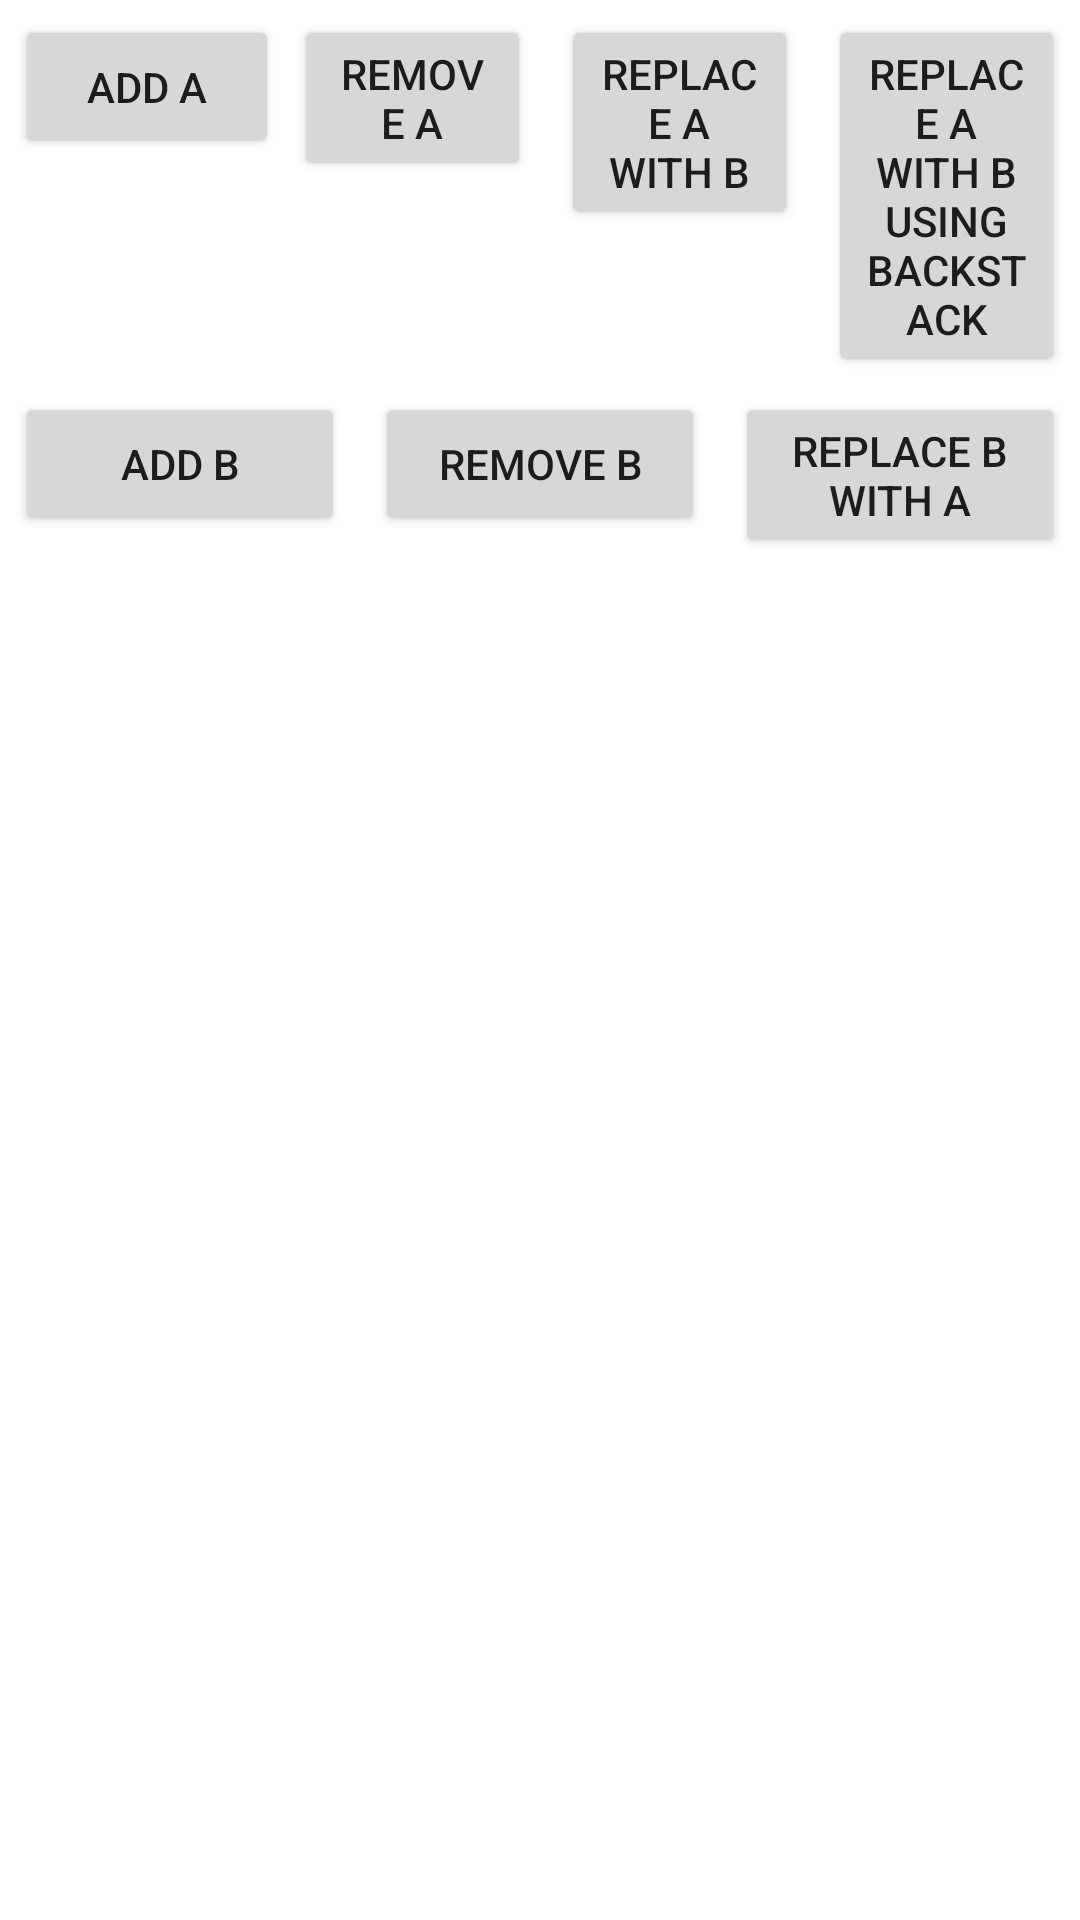

Here is an Android app screen rendered from its layout file. Give the layout XML and the strings, colors and styles it references.
<!-- AndroidManifest.xml: application theme Theme.AnalyseTheFragmentTransactionMethods -->
<!-- res/layout/activity_main.xml -->
<?xml version="1.0" encoding="utf-8"?>
<androidx.constraintlayout.widget.ConstraintLayout xmlns:android="http://schemas.android.com/apk/res/android"
    xmlns:app="http://schemas.android.com/apk/res-auto"
    xmlns:tools="http://schemas.android.com/tools"
    android:layout_width="match_parent"
    android:layout_height="match_parent"
    tools:context=".MainActivity">

    <Button
        android:id="@+id/addA"
        android:layout_width="0dp"
        android:layout_height="wrap_content"
        android:layout_margin="5dp"
        android:text="add a"
        app:layout_constraintStart_toStartOf="parent"
        app:layout_constraintTop_toTopOf="parent" />

    <Button
        android:id="@+id/removeA"
        android:layout_width="0dp"
        android:layout_height="wrap_content"
        android:layout_margin="5dp"

        android:text="remove a"
        app:layout_constraintEnd_toStartOf="@id/replaceAWithB"
        app:layout_constraintStart_toEndOf="@id/addA"
        app:layout_constraintTop_toTopOf="parent" />

    <Button
        android:id="@+id/replaceAWithB"
        android:layout_width="0dp"
        android:layout_height="wrap_content"

        android:layout_margin="5dp"
        android:text="Replace a with b"
        app:layout_constraintEnd_toStartOf="@id/replaceAWithBwithBackStack"
        app:layout_constraintStart_toEndOf="@id/removeA"
        app:layout_constraintTop_toTopOf="parent" />

    <Button
        android:id="@+id/replaceAWithBwithBackStack"
        android:layout_width="0dp"
        android:layout_height="wrap_content"
        android:layout_margin="5dp"
        android:text="REplace a with b using backstack"
        app:layout_constraintEnd_toEndOf="parent"
        app:layout_constraintStart_toEndOf="@id/replaceAWithB"
        app:layout_constraintTop_toTopOf="parent" />

    <Button
        android:id="@+id/addB"
        android:layout_width="0dp"
        android:layout_height="wrap_content"
        android:layout_margin="5dp"
        android:text="add b"
        app:layout_constraintEnd_toStartOf="@id/removeB"
        app:layout_constraintStart_toStartOf="parent"
        app:layout_constraintTop_toBottomOf="@id/replaceAWithBwithBackStack" />

    <Button
        android:id="@+id/removeB"
        android:layout_width="0dp"
        android:layout_height="wrap_content"
        android:layout_margin="5dp"
        android:text="remove b"
        app:layout_constraintEnd_toStartOf="@id/replaceBWithA"
        app:layout_constraintStart_toEndOf="@id/addB"
        app:layout_constraintTop_toBottomOf="@id/replaceAWithBwithBackStack" />

    <Button
        android:id="@+id/replaceBWithA"
        android:layout_width="0dp"
        android:layout_height="wrap_content"
        android:layout_margin="5dp"
        android:text="replace b with a"
        app:layout_constraintEnd_toEndOf="parent"
        app:layout_constraintStart_toEndOf="@id/removeB"
        app:layout_constraintTop_toBottomOf="@id/replaceAWithBwithBackStack" />

    <FrameLayout
        android:id="@+id/fContainer"
        android:layout_width="match_parent"
        android:layout_height="0dp"
        app:layout_constraintBottom_toBottomOf="parent"
        app:layout_constraintTop_toBottomOf="@id/replaceBWithA" />

</androidx.constraintlayout.widget.ConstraintLayout>
<!-- resources referenced by this layout -->
<resources>
  <style name="Theme.AnalyseTheFragmentTransactionMethods" parent="Theme.MaterialComponents.DayNight.DarkActionBar">
          
          <item name="colorPrimary">@color/purple_500</item>
          <item name="colorPrimaryVariant">@color/purple_700</item>
          <item name="colorOnPrimary">@color/white</item>
          
          <item name="colorSecondary">@color/teal_200</item>
          <item name="colorSecondaryVariant">@color/teal_700</item>
          <item name="colorOnSecondary">@color/black</item>
          
          <item name="android:statusBarColor" tools:targetApi="l">?attr/colorPrimaryVariant</item>
          
      </style>
  <!-- not gathered from this repository: default colours our renderer supplied (Android Studio template values) -->
  <color name="purple_500">#FF6200EE</color>
  <color name="purple_700">#FF3700B3</color>
  <color name="teal_200">#FF03DAC5</color>
  <color name="teal_700">#FF018786</color>
  <color name="black">#FF000000</color>
  <color name="white">#FFFFFFFF</color>
</resources>
